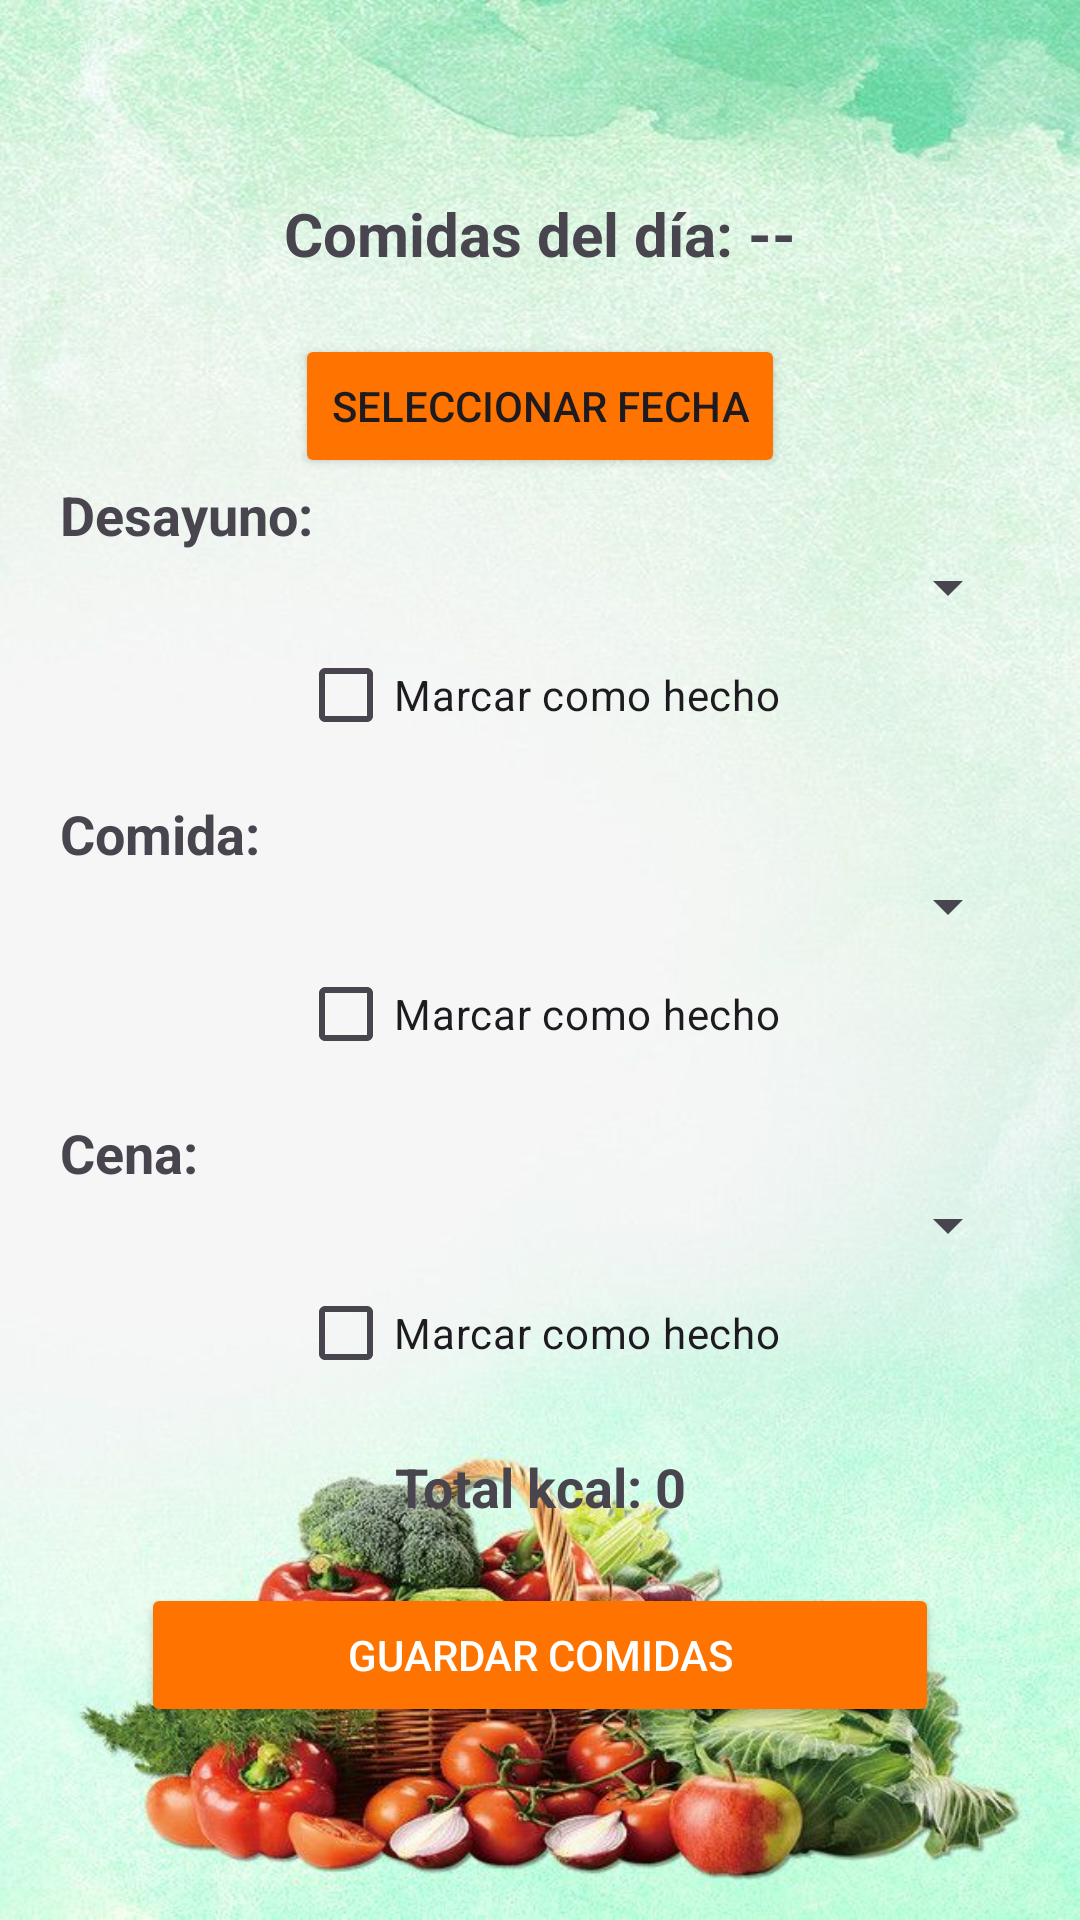

Write the Android layout XML for this screen, with the resource values it uses.
<!-- AndroidManifest.xml: application theme Theme.NutriVida -->
<!-- res/layout/activity_actividad_comida.xml -->
<?xml version="1.0" encoding="utf-8"?>
<LinearLayout xmlns:android="http://schemas.android.com/apk/res/android"
    android:layout_width="match_parent"
    android:layout_height="match_parent"
    android:orientation="vertical"
    android:padding="20dp"
    android:gravity="center"
    android:background="@drawable/fondoparamain">

    

    <TextView
        android:id="@+id/tvFechaComida"
        android:layout_width="match_parent"
        android:layout_height="wrap_content"
        android:layout_marginBottom="20dp"
        android:gravity="center"
        android:text="Comidas del día: --"
        android:textSize="20sp"
        android:textStyle="bold" />

    <Button
        android:id="@+id/btnSeleccionarFecha"
        android:layout_width="wrap_content"
        android:layout_height="wrap_content"
        android:text="Seleccionar Fecha"
        android:backgroundTint="@color/orange"/>


    <TextView
        android:layout_width="match_parent"
        android:layout_height="wrap_content"
        android:text="Desayuno:"
        android:textSize="18sp"
        android:textStyle="bold" />

    <Spinner
        android:id="@+id/spinnerDesayuno"
        android:layout_width="match_parent"
        android:layout_height="wrap_content" />

    <CheckBox
        android:id="@+id/cbDesayuno"
        android:layout_width="wrap_content"
        android:layout_height="wrap_content"
        android:text="Marcar como hecho"/>

    
    <TextView
        android:layout_width="match_parent"
        android:layout_height="wrap_content"
        android:text="Comida:"
        android:textSize="18sp"
        android:textStyle="bold"
        android:layout_marginTop="10dp"/>

    <Spinner
        android:id="@+id/spinnerComida"
        android:layout_width="match_parent"
        android:layout_height="wrap_content"/>

    <CheckBox
        android:id="@+id/cbComida"
        android:layout_width="wrap_content"
        android:layout_height="wrap_content"
        android:text="Marcar como hecho"/>

    
    <TextView
        android:layout_width="match_parent"
        android:layout_height="wrap_content"
        android:text="Cena:"
        android:textSize="18sp"
        android:textStyle="bold"
        android:layout_marginTop="10dp"/>

    <Spinner
        android:id="@+id/spinnerCena"
        android:layout_width="match_parent"
        android:layout_height="wrap_content"/>

    <CheckBox
        android:id="@+id/cbCena"
        android:layout_width="wrap_content"
        android:layout_height="wrap_content"
        android:text="Marcar como hecho"/>

    
    <TextView
        android:id="@+id/tvTotalKcal"
        android:layout_width="match_parent"
        android:layout_height="wrap_content"
        android:text="Total kcal: 0"
        android:textSize="18sp"
        android:textStyle="bold"
        android:gravity="center"
        android:layout_marginTop="15dp"/>

    
    <Button
        android:id="@+id/btnGuardarComida"
        android:layout_width="266dp"
        android:layout_height="wrap_content"
        android:layout_marginTop="20dp"
        android:backgroundTint="@color/orange"
        android:contentDescription="Botón para guardar las comidas del día"
        android:importantForAccessibility="yes"
        android:text="Guardar Comidas"
        android:textColor="@android:color/white" />
</LinearLayout>
<!-- resources referenced by this layout -->
<resources>
  <color name="orange">#FF7300</color>
  <!-- drawable fondoparamain: jpg bitmap (drawable, 91973 bytes) -->
  <style name="Theme.NutriVida" parent="Base.Theme.NutriVida" />
  <style name="Base.Theme.NutriVida" parent="Theme.Material3.DayNight.NoActionBar">
          
          
      </style>
</resources>
